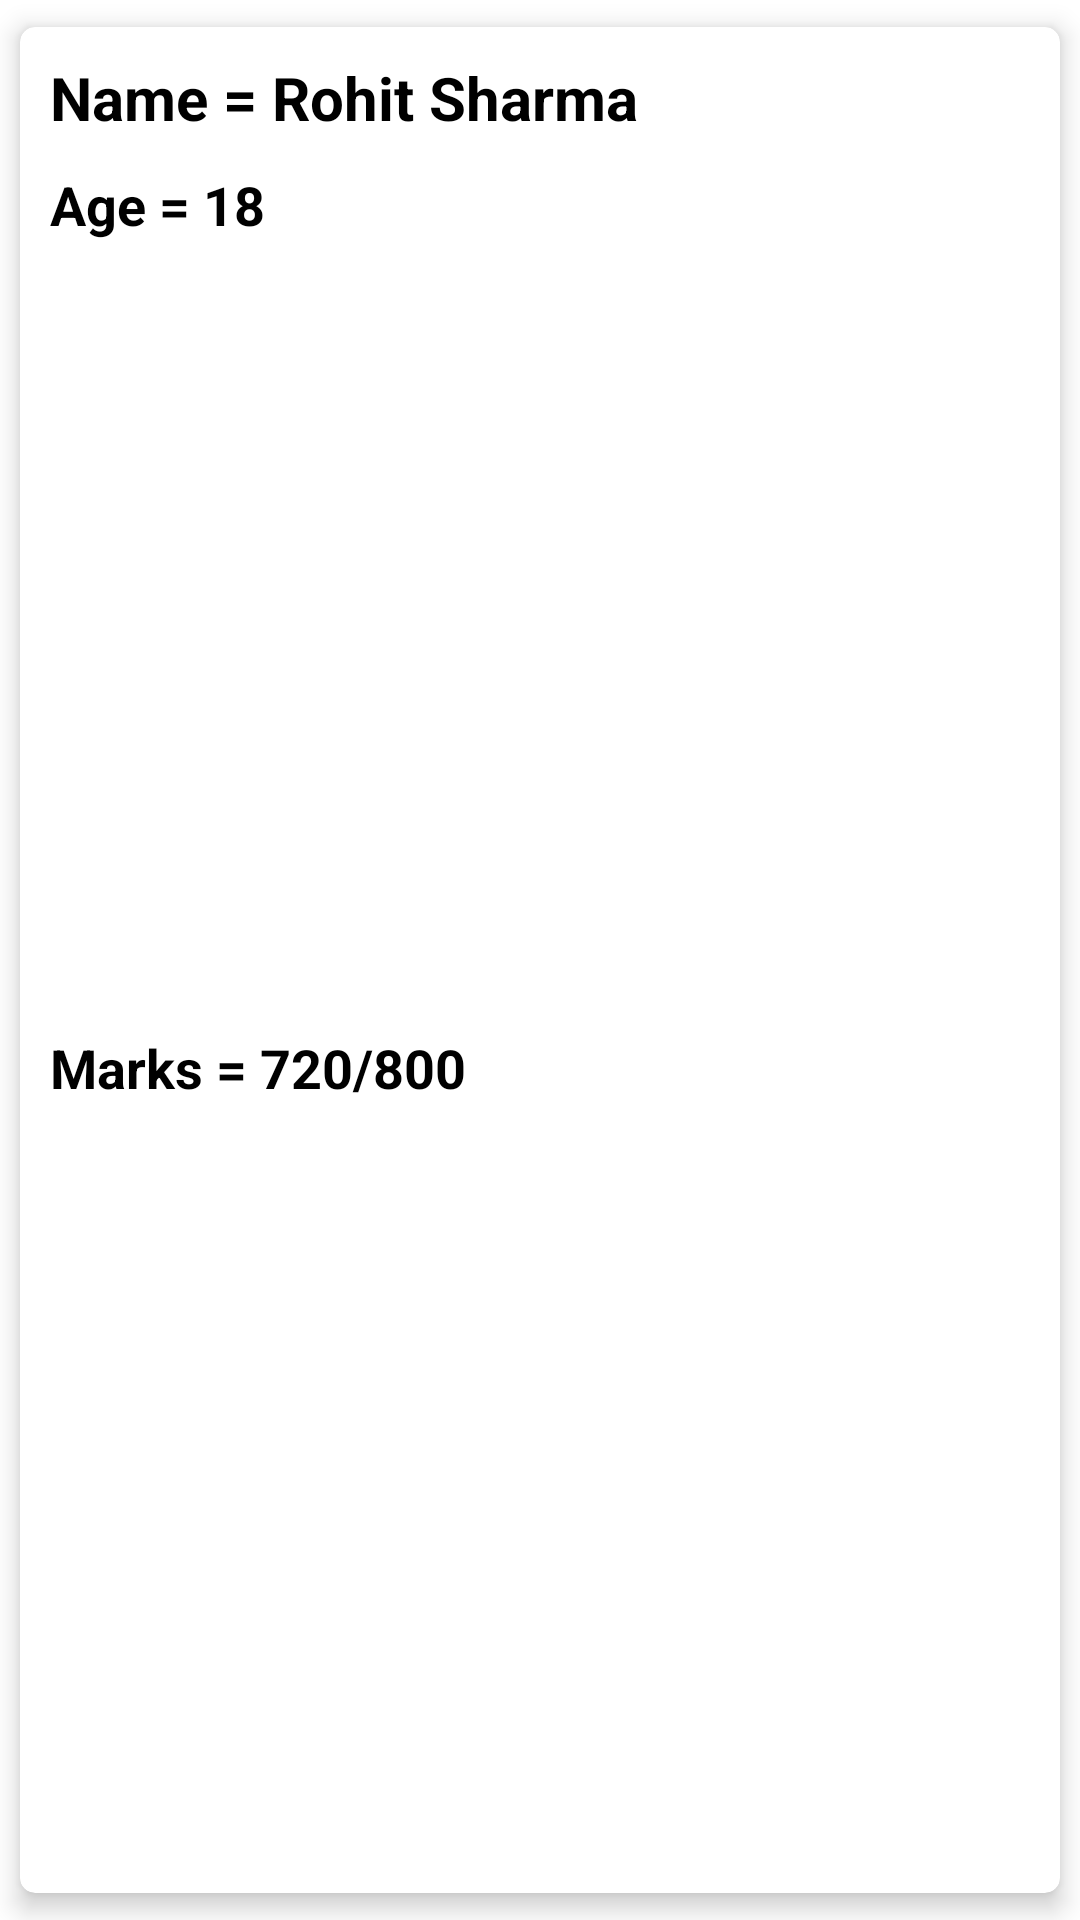

Android layout source for this screen:
<!-- AndroidManifest.xml: application theme Theme.ExampleOfRecycleview -->
<!-- res/layout/holder_layout_for_recycleview.xml -->
<?xml version="1.0" encoding="utf-8"?>
<androidx.cardview.widget.CardView xmlns:android="http://schemas.android.com/apk/res/android"
    xmlns:app="http://schemas.android.com/apk/res-auto"
    android:id="@+id/parentOfHolder"
    app:cardBackgroundColor="@color/white"
    app:cardCornerRadius="5dp"
    app:cardElevation="5dp"
    app:cardUseCompatPadding="true"
    app:cardPreventCornerOverlap="true"
    android:layout_width="match_parent"
    android:layout_height="wrap_content">

    <androidx.constraintlayout.widget.ConstraintLayout
        android:id="@+id/ChildLayOfCard"
        android:layout_width="match_parent"
        android:layout_height="match_parent">

        <TextView
            android:id="@+id/NameTxt"
            android:layout_width="wrap_content"
            android:layout_margin="10dp"
            android:textSize="20sp"
            android:layout_height="wrap_content"
            android:text="Name = Rohit Sharma"
            android:textStyle="bold"
            android:textColor="@color/black"
            app:layout_constraintStart_toStartOf="parent"
            app:layout_constraintTop_toTopOf="parent" />

        <TextView
            android:id="@+id/AgeTxt"
            android:layout_width="wrap_content"
            android:layout_height="wrap_content"
            android:layout_margin="10dp"
            android:text="Age = 18"
            android:textColor="@color/black"
            android:textSize="18sp"
            android:textStyle="bold"
            app:layout_constraintStart_toStartOf="parent"
            app:layout_constraintTop_toBottomOf="@+id/NameTxt" />


        <TextView
            android:id="@+id/MarksTxt"
            android:layout_width="wrap_content"
            android:layout_height="wrap_content"
            android:layout_margin="10dp"
            android:text="Marks = 720/800"
            android:textColor="@color/black"
            android:textSize="18sp"
            android:textStyle="bold"
            app:layout_constraintBottom_toBottomOf="parent"
            app:layout_constraintStart_toStartOf="parent"
            app:layout_constraintTop_toBottomOf="@+id/AgeTxt" />

    </androidx.constraintlayout.widget.ConstraintLayout>


</androidx.cardview.widget.CardView>
<!-- resources referenced by this layout -->
<resources>
  <style name="Theme.ExampleOfRecycleview" parent="Theme.MaterialComponents.DayNight.DarkActionBar">
          
          <item name="colorPrimary">@color/purple_500</item>
          <item name="colorPrimaryVariant">@color/purple_700</item>
          <item name="colorOnPrimary">@color/white</item>
          
          <item name="colorSecondary">@color/teal_200</item>
          <item name="colorSecondaryVariant">@color/teal_700</item>
          <item name="colorOnSecondary">@color/black</item>
          
          <item name="android:statusBarColor">?attr/colorPrimaryVariant</item>
          
      </style>
  <!-- not gathered from this repository: default colours our renderer supplied (Android Studio template values) -->
  <color name="purple_500">#FF6200EE</color>
  <color name="purple_700">#FF3700B3</color>
  <color name="teal_200">#FF03DAC5</color>
  <color name="teal_700">#FF018786</color>
  <color name="black">#FF000000</color>
  <color name="white">#FFFFFFFF</color>
</resources>
